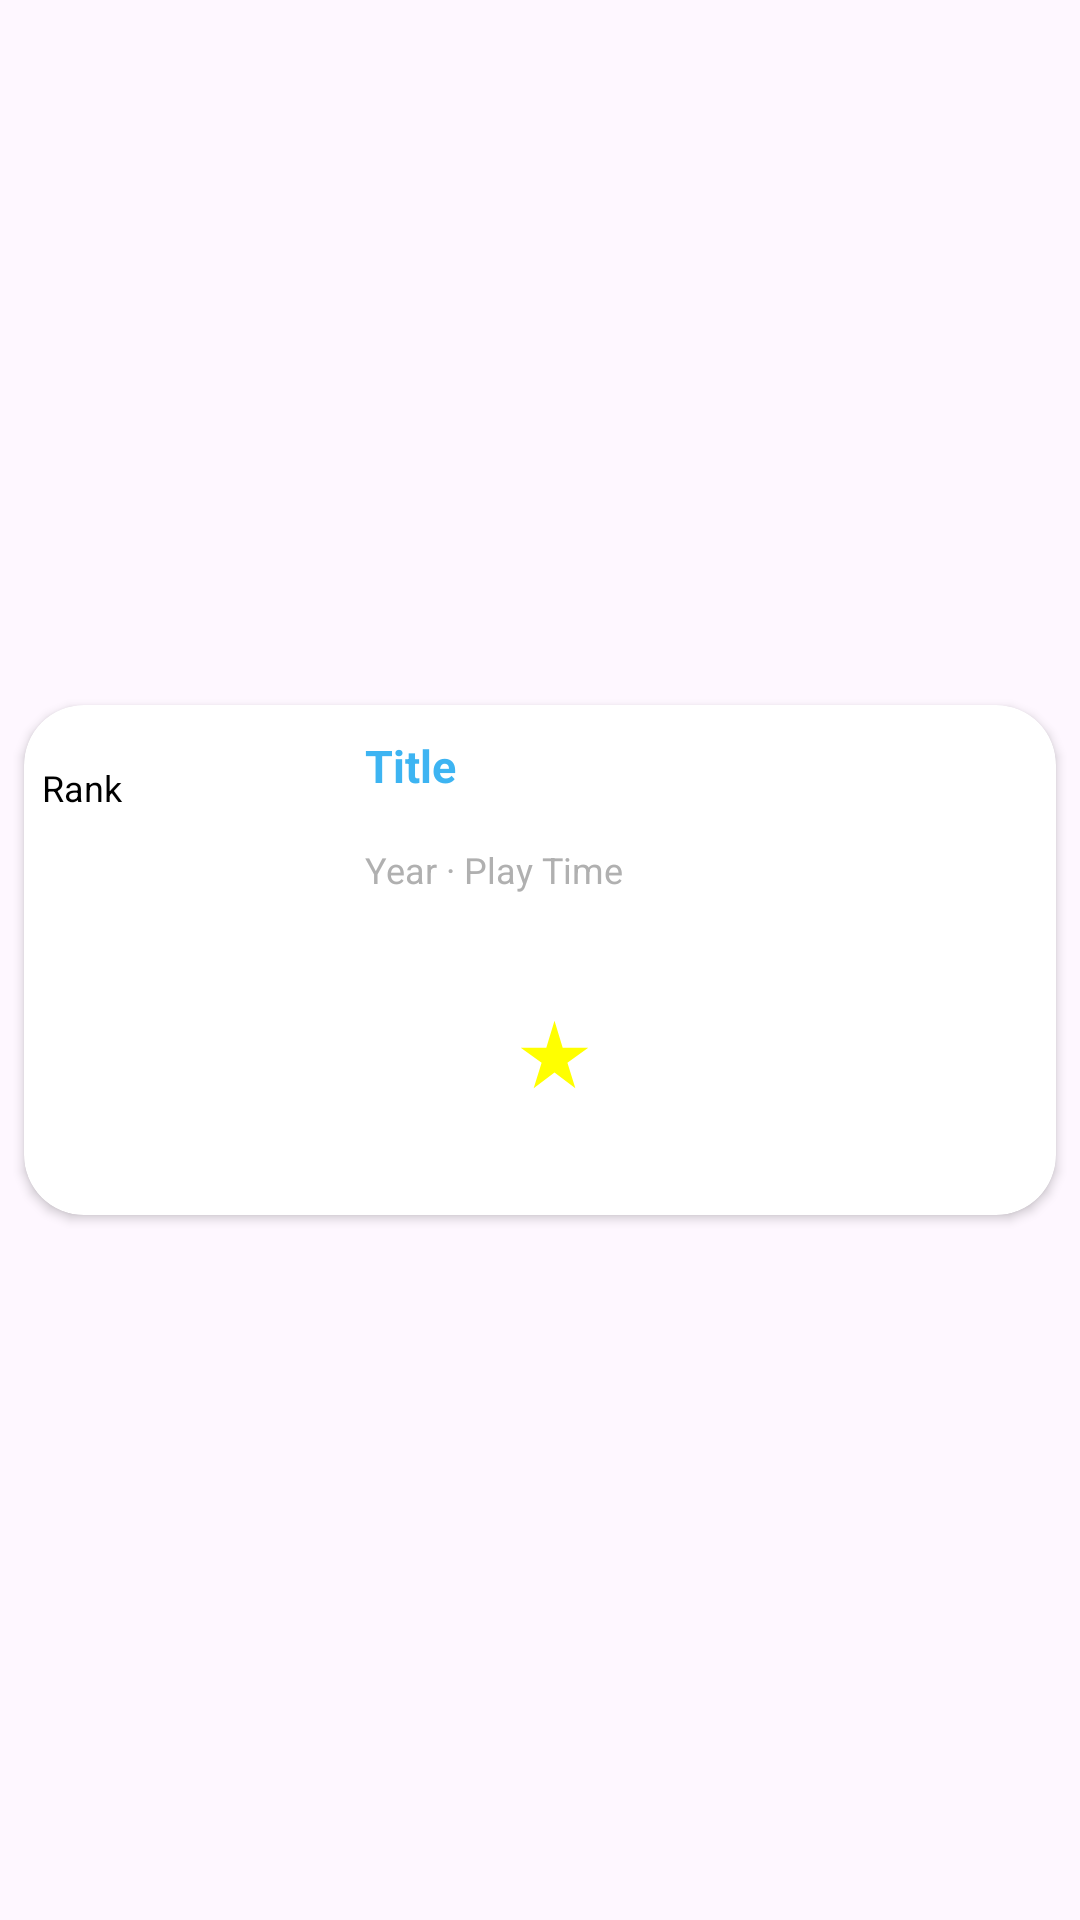

Android layout source for this screen:
<!-- AndroidManifest.xml: application theme Theme.AniTracker -->
<!-- res/layout/vn_search_view.xml -->
<?xml version="1.0" encoding="utf-8"?>
<androidx.constraintlayout.widget.ConstraintLayout xmlns:android="http://schemas.android.com/apk/res/android"
    xmlns:app="http://schemas.android.com/apk/res-auto"
    xmlns:tools="http://schemas.android.com/tools"
    android:layout_width="match_parent"
    android:layout_height="wrap_content">

    <androidx.cardview.widget.CardView
        android:layout_width="match_parent"
        android:layout_height="wrap_content"
        android:foreground="?android:attr/selectableItemBackground"
        app:layout_constraintBottom_toBottomOf="parent"
        app:layout_constraintEnd_toEndOf="parent"
        app:layout_constraintStart_toStartOf="parent"
        app:layout_constraintTop_toTopOf="parent"
        app:cardCornerRadius="20dp"
        app:cardUseCompatPadding="true">

        <androidx.constraintlayout.widget.ConstraintLayout
            android:layout_width="match_parent"
            android:layout_height="match_parent">

            <com.google.android.material.imageview.ShapeableImageView
                android:id="@+id/cover"
                android:layout_width="110dp"
                android:layout_height="150dp"
                android:layout_marginTop="10dp"
                android:layout_marginBottom="10dp"
                android:scaleType="fitXY"
                app:layout_constraintBottom_toBottomOf="parent"
                app:layout_constraintEnd_toStartOf="@+id/guideline"
                app:layout_constraintStart_toStartOf="parent"
                app:layout_constraintTop_toTopOf="parent"
                app:shapeAppearanceOverlay="@style/roundedImageView"
                tools:srcCompat="@tools:sample/avatars" />


            <TextView
                android:id="@+id/rank"
                android:layout_width="35dp"
                android:layout_height="35dp"
                android:background="@drawable/baseline_circle_24"
                android:gravity="center"
                android:text="@string/Rank"
                android:textColor="@color/black"
                android:textSize="12sp"
                app:layout_constraintStart_toStartOf="@id/cover"
                app:layout_constraintTop_toTopOf="@id/cover" />

            <TextView
                android:id="@+id/title"
                android:layout_width="0dp"
                android:layout_height="wrap_content"
                android:layout_marginTop="10dp"
                android:text="@string/title"
                android:textColor="@color/lightBlue"
                android:textSize="15sp"
                android:textStyle="bold"
                app:layout_constraintEnd_toEndOf="parent"
                app:layout_constraintStart_toStartOf="@id/guideline"
                app:layout_constraintTop_toTopOf="parent" />

            <TextView
                android:id="@+id/rating"
                android:layout_width="wrap_content"
                android:layout_height="wrap_content"
                android:text="@string/rating"
                android:textColor="@color/white"
                android:textSize="20sp"
                app:layout_constraintBottom_toBottomOf="parent"
                app:layout_constraintEnd_toEndOf="parent"
                app:layout_constraintStart_toStartOf="@+id/guideline"
                app:layout_constraintTop_toBottomOf="@+id/yearAndPlayTime" />

            <androidx.constraintlayout.widget.Guideline
                android:id="@+id/guideline"
                android:layout_width="wrap_content"
                android:layout_height="wrap_content"
                android:orientation="vertical"
                app:layout_constraintGuide_begin="170dp"
                app:layout_constraintGuide_percent="0.33" />

            <TextView
                android:id="@+id/yearAndPlayTime"
                android:layout_width="0dp"
                android:layout_height="wrap_content"
                android:text="@string/year_play_time"
                android:textColor="@color/lightGrey"
                android:textSize="12sp"
                app:layout_constraintEnd_toEndOf="parent"
                app:layout_constraintStart_toStartOf="@+id/guideline"
                app:layout_constraintTop_toBottomOf="@+id/developers" />


            <TextView
                android:id="@+id/developers"
                android:layout_width="0dp"
                android:layout_height="wrap_content"
                android:text="@string/developers"
                android:textColor="@color/white"
                android:textSize="12sp"
                app:layout_constraintEnd_toEndOf="parent"
                app:layout_constraintStart_toStartOf="@+id/guideline"
                app:layout_constraintTop_toBottomOf="@+id/title" />

            <ImageView
                android:id="@+id/ratingStar"
                android:layout_width="27dp"
                android:layout_height="27dp"
                android:contentDescription="@string/rating_star"
                android:layout_marginEnd="10dp"
                android:src="@drawable/baseline_star_rate_24"
                app:layout_constraintEnd_toStartOf="@id/rating"
                app:layout_constraintTop_toBottomOf="@id/yearAndPlayTime"
                app:layout_constraintBottom_toBottomOf="parent"/>

        </androidx.constraintlayout.widget.ConstraintLayout>
    </androidx.cardview.widget.CardView>
</androidx.constraintlayout.widget.ConstraintLayout>
<!-- resources referenced by this layout -->
<resources>
  <color name="black">#FF000000</color>
  <color name="lightBlue">#3db4f2</color>
  <color name="lightGrey">#B0B0B0</color>
  <color name="white">#FFFFFFFF</color>
  <!-- drawable baseline_star_rate_24 (drawable) -->
  <vector xmlns:android="http://schemas.android.com/apk/res/android" android:height="24dp" android:tint="@color/yellow" android:viewportHeight="24" android:viewportWidth="24" android:width="24dp">
        
      <path android:fillColor="@android:color/white" android:pathData="M14.43,10l-2.43,-8l-2.43,8l-7.57,0l6.18,4.41l-2.35,7.59l6.17,-4.69l6.18,4.69l-2.35,-7.59l6.17,-4.41z"/>
      
  </vector>
  <string name="Rank">Rank</string>
  <string name="developers">Developers</string>
  <string name="rating">Rating</string>
  <string name="rating_star">rating star</string>
  <string name="title">Title</string>
  <string name="year_play_time">Year · Play Time</string>
  <style name="roundedImageView" parent="">
          <item name="cornerFamily">rounded</item>
          <item name="cornerSize">8dp</item>
      </style>
  <style name="Theme.AniTracker" parent="Base.Theme.AniTracker" />
  <color name="yellow">#FFFF00</color>
  <style name="Base.Theme.AniTracker" parent="Theme.Material3.DayNight.NoActionBar">
          
          
      </style>
</resources>
